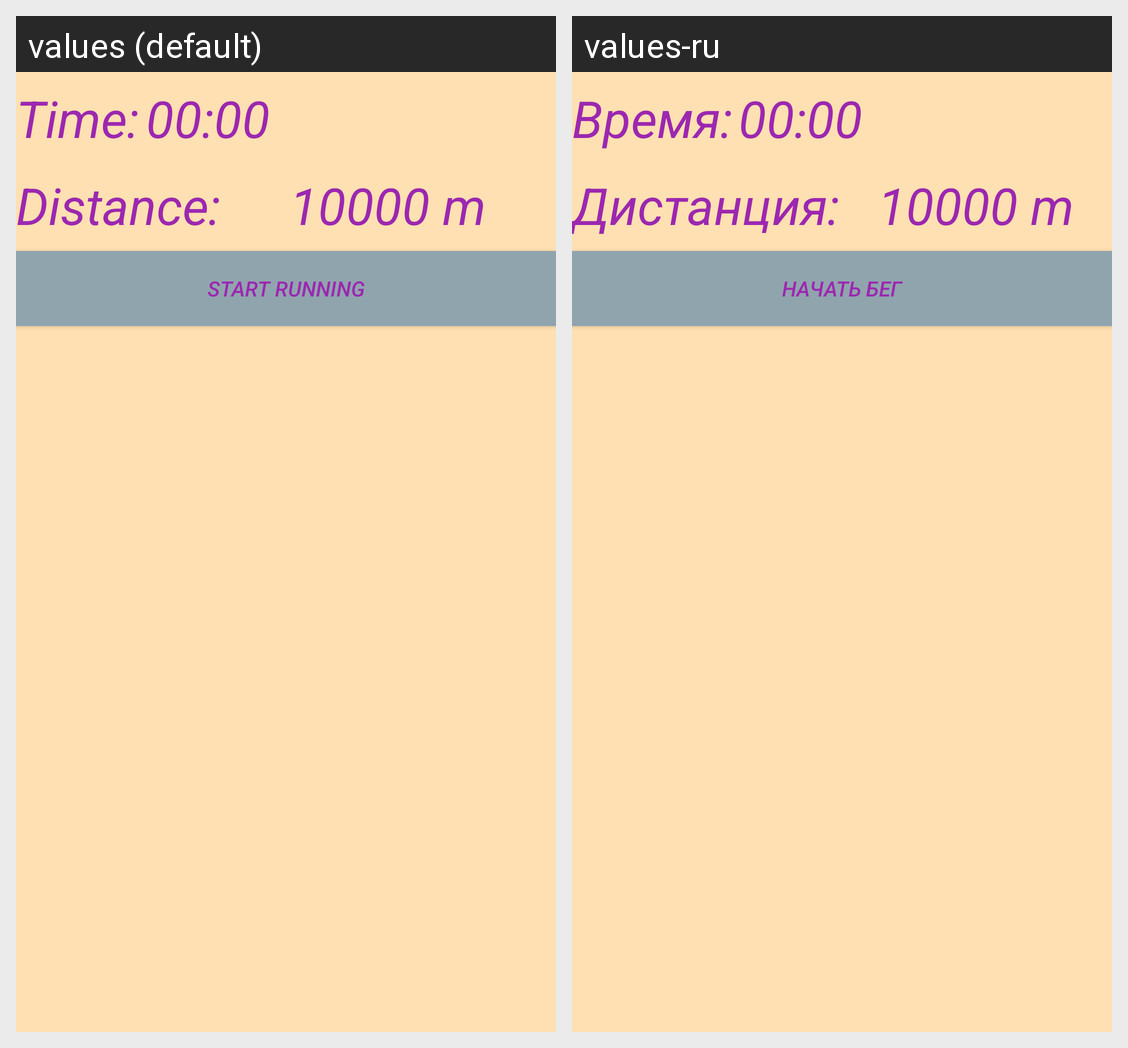

The Android screen above is rendered under two locales of the same app. Produce the string resources it draws, with the default and per-locale values.
Android screen res/layout/frag_free_running.xml rendered under 2 locales, left to right: values (default), values-ru. Device: Nexus 5 (rendered at 1080×1920; each locale shown at half size, 540×960, under a caption strip naming it); theme orangeWithActionBar.
Strings drawn on this screen, with the default value and each locale's value (text and hints the layout hard-codes, and strings that could not be matched under every locale, appear in the picture but are not listed):

time
  values: Time:
  values-ru: Время:

distance
  values: Distance:
  values-ru: Дистанция:

start_running
  values: Start running
  values-ru: Начать бег
